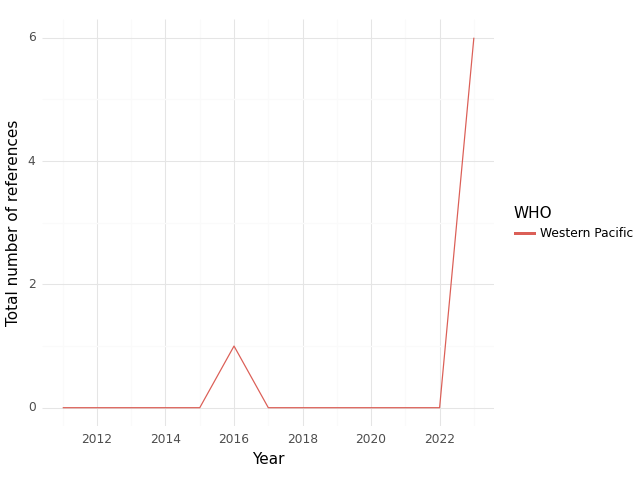

The file beside this chart, header and first rows:
, WHO, Year, intersection, climate, health, sum
0, Western Pacific, 2011, 0.0, 1.0, 39.0, 40.0
1, Western Pacific, 2012, 0.0, 4.0, 13.0, 17.0
2, Western Pacific, 2013, 0.0, 5.0, 11.0, 16.0
3, Western Pacific, 2014, 0.0, 6.0, 12.0, 18.0
4, Western Pacific, 2015, 0.0, 4.0, 13.0, 17.0
5, Western Pacific, 2016, 1.0, 9.0, 50.0, 60.0
6, Western Pacific, 2017, 0.0, 84.0, 98.0, 182.0
7, Western Pacific, 2018, 0.0, 4.0, 11.0, 15.0
8, Western Pacific, 2019, 0.0, 5.0, 13.0, 18.0
9, Western Pacific, 2020, 0.0, 9.0, 14.0, 23.0
10, Western Pacific, 2021, 0.0, 4.0, 20.0, 24.0
11, Western Pacific, 2022, 0.0, 8.0, 16.0, 24.0
12, Western Pacific, 2023, 6.0, 232.0, 61.0, 299.0
